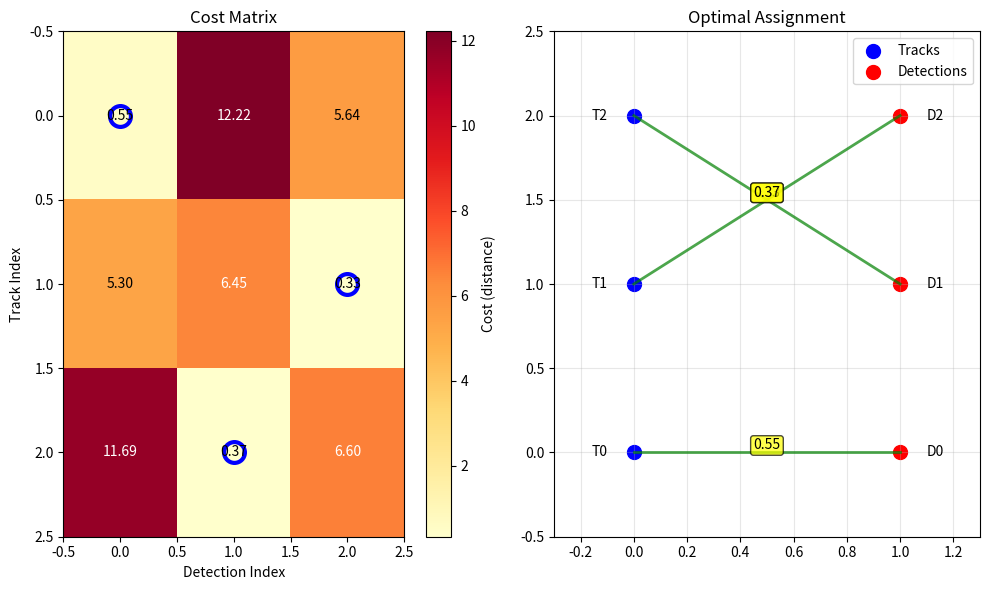

Write the Python code that produced this figure.
#!/usr/bin/env python3
"""
Hungarian Algorithm Practice Script

This script demonstrates the use of scipy.optimize.linear_sum_assignment
for solving the assignment problem in object tracking.

The Hungarian algorithm finds the optimal assignment that minimizes
the total cost when pairing two sets of items.

Dependencies:
- numpy
- scipy

Usage:
    python hungarian_practice.py
"""

import numpy as np
from scipy.optimize import linear_sum_assignment
import matplotlib.pyplot as plt


def create_sample_cost_matrix():
    """
    Create a sample cost matrix representing distances between
    3 tracks and 3 detections
    
    Returns:
        cost_matrix: 3x3 matrix where cost[i][j] is the distance
                    between track i and detection j
    """
    # Sample positions for 3 existing tracks (x, y, z)
    tracks = np.array([
        [10.0, 5.0, 0.5],   # Track 0
        [15.0, 8.0, 0.3],   # Track 1
        [20.0, 12.0, 0.7]   # Track 2
    ])
    
    # Sample positions for 3 new detections (x, y, z)
    detections = np.array([
        [10.5, 5.2, 0.4],   # Detection 0 - close to Track 0
        [19.8, 12.3, 0.6],  # Detection 1 - close to Track 2
        [14.7, 8.1, 0.2]    # Detection 2 - close to Track 1
    ])
    
    # Calculate Euclidean distances
    cost_matrix = np.zeros((len(tracks), len(detections)))
    
    for i, track_pos in enumerate(tracks):
        for j, det_pos in enumerate(detections):
            # Euclidean distance in 3D
            distance = np.linalg.norm(track_pos - det_pos)
            cost_matrix[i, j] = distance
    
    return cost_matrix, tracks, detections


def demonstrate_greedy_vs_hungarian():
    """
    Compare greedy nearest-neighbor assignment vs Hungarian algorithm
    """
    print("=" * 70)
    print("HUNGARIAN ALGORITHM PRACTICE - ASSIGNMENT PROBLEM")
    print("=" * 70)
    
    # Create sample data
    cost_matrix, tracks, detections = create_sample_cost_matrix()
    
    print("\n1. SAMPLE DATA:")
    print("-" * 30)
    print("Track positions:")
    for i, pos in enumerate(tracks):
        print(f"  Track {i}: [{pos[0]:.1f}, {pos[1]:.1f}, {pos[2]:.1f}]")
    
    print("\nDetection positions:")
    for i, pos in enumerate(detections):
        print(f"  Detection {i}: [{pos[0]:.1f}, {pos[1]:.1f}, {pos[2]:.1f}]")
    
    print("\n2. COST MATRIX (Euclidean distances):")
    print("-" * 40)
    print("        Det0    Det1    Det2")
    for i in range(len(cost_matrix)):
        row_str = f"Track{i}  "
        for j in range(len(cost_matrix[i])):
            row_str += f"{cost_matrix[i, j]:.3f}   "
        print(row_str)
    
    # Greedy nearest-neighbor approach (current implementation)
    print("\n3. GREEDY NEAREST-NEIGHBOR ASSIGNMENT:")
    print("-" * 45)
    greedy_assignments = []
    used_detections = set()
    total_greedy_cost = 0
    
    for track_idx in range(len(tracks)):
        min_cost = float('inf')
        best_detection = -1
        
        for det_idx in range(len(detections)):
            if det_idx not in used_detections:
                cost = cost_matrix[track_idx, det_idx]
                if cost < min_cost:
                    min_cost = cost
                    best_detection = det_idx
        
        if best_detection != -1:
            greedy_assignments.append((track_idx, best_detection))
            used_detections.add(best_detection)
            total_greedy_cost += min_cost
            print(f"  Track {track_idx} -> Detection {best_detection} (cost: {min_cost:.3f})")
    
    print(f"  Total greedy cost: {total_greedy_cost:.3f}")
    
    # Hungarian algorithm (optimal assignment)
    print("\n4. HUNGARIAN ALGORITHM (OPTIMAL) ASSIGNMENT:")
    print("-" * 50)
    
    # Use scipy's implementation of the Hungarian algorithm
    track_indices, detection_indices = linear_sum_assignment(cost_matrix)
    
    total_hungarian_cost = 0
    for track_idx, det_idx in zip(track_indices, detection_indices):
        cost = cost_matrix[track_idx, det_idx]
        total_hungarian_cost += cost
        print(f"  Track {track_idx} -> Detection {det_idx} (cost: {cost:.3f})")
    
    print(f"  Total Hungarian cost: {total_hungarian_cost:.3f}")
    
    # Compare results
    print("\n5. COMPARISON:")
    print("-" * 20)
    print(f"Greedy total cost:    {total_greedy_cost:.3f}")
    print(f"Hungarian total cost: {total_hungarian_cost:.3f}")
    improvement = total_greedy_cost - total_hungarian_cost
    print(f"Improvement:          {improvement:.3f} ({improvement/total_greedy_cost*100:.1f}%)")
    
    if improvement > 0.001:  # Small threshold for floating point comparison
        print("✅ Hungarian algorithm found a better assignment!")
    else:
        print("ℹ️  Both algorithms found the same optimal solution.")
    
    return cost_matrix, track_indices, detection_indices


def demonstrate_challenging_case():
    """
    Demonstrate a case where greedy fails but Hungarian succeeds
    """
    print("\n" + "=" * 70)
    print("CHALLENGING CASE - WHERE GREEDY FAILS")
    print("=" * 70)
    
    # Create a scenario where greedy makes a suboptimal choice
    tracks = np.array([
        [0.0, 0.0, 0.0],   # Track 0 at origin
        [5.0, 0.0, 0.0],   # Track 1 at (5,0,0)
        [10.0, 0.0, 0.0]   # Track 2 at (10,0,0)
    ])
    
    detections = np.array([
        [1.0, 0.0, 0.0],   # Detection 0 - close to Track 0
        [4.0, 0.0, 0.0],   # Detection 1 - between Track 0 and 1
        [10.1, 0.0, 0.0]   # Detection 2 - very close to Track 2
    ])
    
    # Calculate cost matrix
    cost_matrix = np.zeros((len(tracks), len(detections)))
    for i, track_pos in enumerate(tracks):
        for j, det_pos in enumerate(detections):
            distance = np.linalg.norm(track_pos - det_pos)
            cost_matrix[i, j] = distance
    
    print("\nCost matrix:")
    print("        Det0    Det1    Det2")
    for i in range(len(cost_matrix)):
        row_str = f"Track{i}  "
        for j in range(len(cost_matrix[i])):
            row_str += f"{cost_matrix[i, j]:.3f}   "
        print(row_str)
    
    # Greedy assignment
    greedy_cost = 0
    used = set()
    print("\nGreedy assignment:")
    for track_idx in range(len(tracks)):
        min_cost = float('inf')
        best_det = -1
        for det_idx in range(len(detections)):
            if det_idx not in used and cost_matrix[track_idx, det_idx] < min_cost:
                min_cost = cost_matrix[track_idx, det_idx]
                best_det = det_idx
        if best_det != -1:
            used.add(best_det)
            greedy_cost += min_cost
            print(f"  Track {track_idx} -> Detection {best_det} (cost: {min_cost:.3f})")
    
    # Hungarian assignment
    track_indices, detection_indices = linear_sum_assignment(cost_matrix)
    hungarian_cost = cost_matrix[track_indices, detection_indices].sum()
    
    print("\nHungarian assignment:")
    for track_idx, det_idx in zip(track_indices, detection_indices):
        cost = cost_matrix[track_idx, det_idx]
        print(f"  Track {track_idx} -> Detection {det_idx} (cost: {cost:.3f})")
    
    print(f"\nGreedy total:    {greedy_cost:.3f}")
    print(f"Hungarian total: {hungarian_cost:.3f}")
    print(f"Improvement:     {greedy_cost - hungarian_cost:.3f}")


def visualize_assignment(cost_matrix, track_indices, detection_indices):
    """
    Visualize the assignment problem solution
    """
    plt.figure(figsize=(10, 6))
    
    # Plot cost matrix as heatmap
    plt.subplot(1, 2, 1)
    plt.imshow(cost_matrix, cmap='YlOrRd', aspect='auto')
    plt.colorbar(label='Cost (distance)')
    plt.title('Cost Matrix')
    plt.xlabel('Detection Index')
    plt.ylabel('Track Index')
    
    # Add text annotations
    for i in range(cost_matrix.shape[0]):
        for j in range(cost_matrix.shape[1]):
            plt.text(j, i, f'{cost_matrix[i, j]:.2f}', 
                    ha='center', va='center', color='black' if cost_matrix[i, j] < cost_matrix.max()/2 else 'white')
    
    # Highlight optimal assignment
    for track_idx, det_idx in zip(track_indices, detection_indices):
        plt.plot(det_idx, track_idx, 'bo', markersize=15, markerfacecolor='none', markeredgewidth=3)
    
    # Plot assignment graph
    plt.subplot(1, 2, 2)
    tracks_y = np.arange(len(track_indices))
    detections_y = np.arange(len(detection_indices))
    
    # Draw tracks on left
    plt.scatter(np.zeros(len(tracks_y)), tracks_y, c='blue', s=100, label='Tracks')
    for i, y in enumerate(tracks_y):
        plt.text(-0.1, y, f'T{i}', ha='right', va='center')
    
    # Draw detections on right
    plt.scatter(np.ones(len(detections_y)), detections_y, c='red', s=100, label='Detections')
    for i, y in enumerate(detections_y):
        plt.text(1.1, y, f'D{i}', ha='left', va='center')
    
    # Draw assignment lines
    for track_idx, det_idx in zip(track_indices, detection_indices):
        plt.plot([0, 1], [track_idx, det_idx], 'g-', linewidth=2, alpha=0.7)
        # Add cost label on line
        mid_x, mid_y = 0.5, (track_idx + det_idx) / 2
        plt.text(mid_x, mid_y, f'{cost_matrix[track_idx, det_idx]:.2f}', 
                ha='center', va='bottom', bbox=dict(boxstyle='round,pad=0.2', facecolor='yellow', alpha=0.7))
    
    plt.xlim(-0.3, 1.3)
    plt.ylim(-0.5, max(len(tracks_y), len(detections_y)) - 0.5)
    plt.title('Optimal Assignment')
    plt.legend()
    plt.grid(True, alpha=0.3)
    
    plt.tight_layout()
    plt.savefig('output/hungarian_assignment_demo.png', dpi=150, bbox_inches='tight')
    print(f"\n📊 Visualization saved to: output/hungarian_assignment_demo.png")
    plt.show()


def main():
    """
    Main function demonstrating Hungarian algorithm usage
    """
    # Create output directory
    import os
    os.makedirs('output', exist_ok=True)
    
    # Demonstrate basic usage
    cost_matrix, track_indices, detection_indices = demonstrate_greedy_vs_hungarian()
    
    # Show challenging case
    demonstrate_challenging_case()
    
    # Create visualization
    try:
        visualize_assignment(cost_matrix, track_indices, detection_indices)
    except ImportError:
        print("\nNote: Install matplotlib to see visualizations")
    
    print("\n" + "=" * 70)
    print("PRACTICE COMPLETE!")
    print("=" * 70)
    print("Key takeaways:")
    print("1. Hungarian algorithm guarantees optimal assignment")
    print("2. Greedy approach can be suboptimal in complex scenarios")
    print("3. scipy.optimize.linear_sum_assignment implements Hungarian algorithm")
    print("4. Simply pass cost matrix and get optimal indices")


if __name__ == "__main__":
    main()
